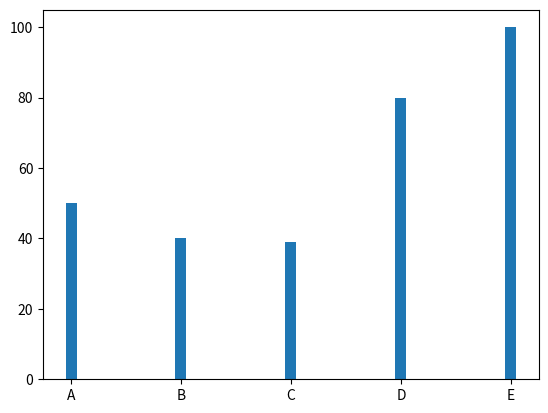

This chart was generated by the following Python code:
import matplotlib.pyplot as mp
import numpy as np
mp.bar(np.array(["A","B","C","D","E"]),np.array([50,40,39,80,100]),width=0.10)
mp.show()